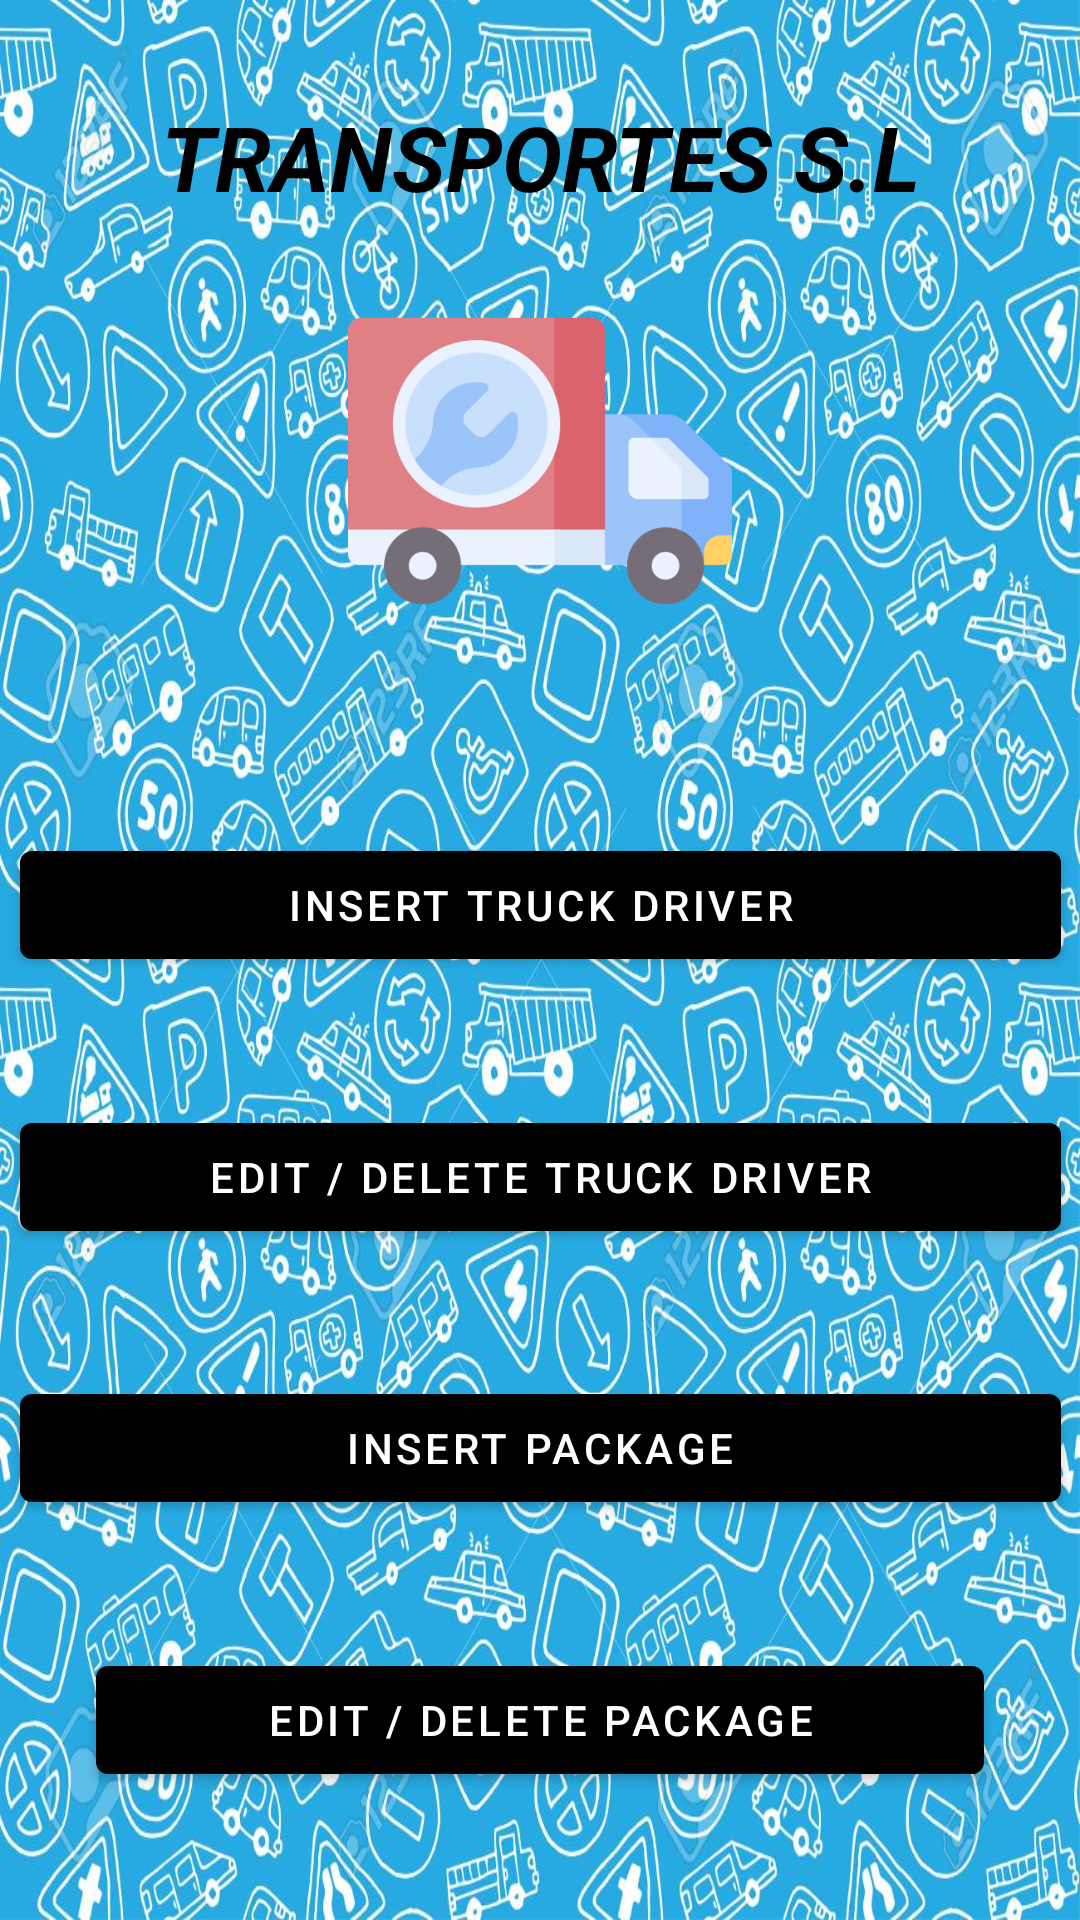

Produce the Android XML layout that renders to this screen, including the resource entries it uses.
<!-- AndroidManifest.xml: application theme Theme.TruckingTransport -->
<!-- res/layout/fragment_first.xml -->
<?xml version="1.0" encoding="utf-8"?>
<androidx.constraintlayout.widget.ConstraintLayout xmlns:android="http://schemas.android.com/apk/res/android"
    xmlns:app="http://schemas.android.com/apk/res-auto"
    xmlns:tools="http://schemas.android.com/tools"
    android:layout_width="match_parent"
    android:layout_height="match_parent"
    android:background="@drawable/fondo"
    tools:context=".view.FirstFragment">

    <TextView
        android:id="@+id/textView"
        android:layout_width="0dp"
        android:layout_height="wrap_content"
        android:layout_marginStart="32dp"
        android:layout_marginTop="32dp"
        android:layout_marginEnd="32dp"
        android:text="@string/trNom"
        android:textAlignment="center"
        android:textAllCaps="false"
        android:textColor="#000000"
        android:textSize="30sp"
        android:textStyle="bold|italic"
        app:layout_constraintEnd_toEndOf="parent"
        app:layout_constraintStart_toStartOf="parent"
        app:layout_constraintTop_toTopOf="parent" />

    <Button
        android:id="@+id/btEDP"
        android:layout_width="0dp"
        android:layout_height="wrap_content"
        android:layout_marginStart="32dp"
        android:layout_marginEnd="32dp"
        android:text="@string/editdeleteP"
        app:layout_constraintBottom_toBottomOf="parent"
        app:layout_constraintEnd_toEndOf="parent"
        app:layout_constraintHorizontal_bias="0.5"
        app:layout_constraintStart_toStartOf="parent"
        app:layout_constraintTop_toBottomOf="@+id/btIP" />

    <Button
        android:id="@+id/btIT"
        android:layout_width="347dp"
        android:layout_height="wrap_content"
        android:text="@string/insert"
        app:layout_constraintBottom_toTopOf="@+id/btEDT"
        app:layout_constraintEnd_toEndOf="parent"
        app:layout_constraintStart_toStartOf="parent"
        app:layout_constraintTop_toTopOf="@+id/guideline" />

    <Button
        android:id="@+id/btEDT"
        android:layout_width="347dp"
        android:layout_height="wrap_content"
        android:text="@string/editdelete"
        app:layout_constraintBottom_toTopOf="@+id/btIP"
        app:layout_constraintEnd_toEndOf="parent"
        app:layout_constraintHorizontal_bias="0.5"
        app:layout_constraintStart_toStartOf="parent"
        app:layout_constraintTop_toBottomOf="@+id/btIT" />

    <Button
        android:id="@+id/btIP"
        android:layout_width="347dp"
        android:layout_height="wrap_content"
        android:text="@string/insertPackage"
        app:layout_constraintBottom_toTopOf="@+id/btEDP"
        app:layout_constraintEnd_toEndOf="parent"
        app:layout_constraintHorizontal_bias="0.5"
        app:layout_constraintStart_toStartOf="parent"
        app:layout_constraintTop_toBottomOf="@+id/btEDT" />

    <androidx.constraintlayout.widget.Guideline
        android:id="@+id/guideline"
        android:layout_width="wrap_content"
        android:layout_height="wrap_content"
        android:orientation="horizontal"
        app:layout_constraintGuide_begin="235dp" />

    <ImageView
        android:id="@+id/imageView"
        android:layout_width="wrap_content"
        android:layout_height="wrap_content"
        android:contentDescription="@string/Description"
        android:src="@drawable/servicios_de_apoyo"
        app:layout_constraintBottom_toTopOf="@+id/guideline"
        app:layout_constraintEnd_toEndOf="parent"
        app:layout_constraintStart_toStartOf="parent"
        app:layout_constraintTop_toBottomOf="@+id/textView"
        app:srcCompat="@drawable/servicios_de_apoyo"
        tools:srcCompat="@drawable/servicios_de_apoyo" />
</androidx.constraintlayout.widget.ConstraintLayout>
<!-- resources referenced by this layout -->
<resources>
  <!-- drawable fondo: jpg bitmap (drawable-xxxhdpi, 400766 bytes) -->
  <!-- drawable servicios_de_apoyo: png bitmap (drawable-xxxhdpi, 22412 bytes) -->
  <string name="Description">Description</string>
  <string name="editdelete">Edit / Delete Truck Driver</string>
  <string name="editdeleteP">Edit / Delete Package</string>
  <string name="insert">Insert Truck Driver</string>
  <string name="insertPackage">Insert Package</string>
  <string name="trNom">TRANSPORTES S.L</string>
  <style name="Theme.TruckingTransport" parent="Theme.MaterialComponents.DayNight.DarkActionBar">
          
          <item name="colorPrimary">#000000</item>
          <item name="colorPrimaryVariant">@color/purple_700</item>
          <item name="colorOnPrimary">@color/white</item>
          
          <item name="colorSecondary">@color/teal_200</item>
          <item name="colorSecondaryVariant">@color/teal_700</item>
          <item name="colorOnSecondary">@color/black</item>
          
          <item name="android:statusBarColor" tools:targetApi="l">?attr/colorPrimaryVariant</item>
          
      </style>
  <!-- not gathered from this repository: default colours our renderer supplied (Android Studio template values) -->
  <color name="purple_700">#FF3700B3</color>
  <color name="teal_200">#FF03DAC5</color>
  <color name="teal_700">#FF018786</color>
  <color name="black">#FF000000</color>
  <color name="white">#FFFFFFFF</color>
</resources>
